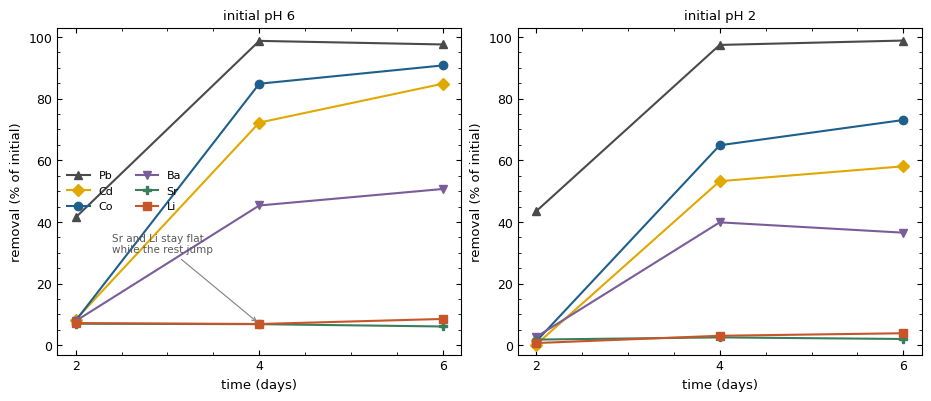
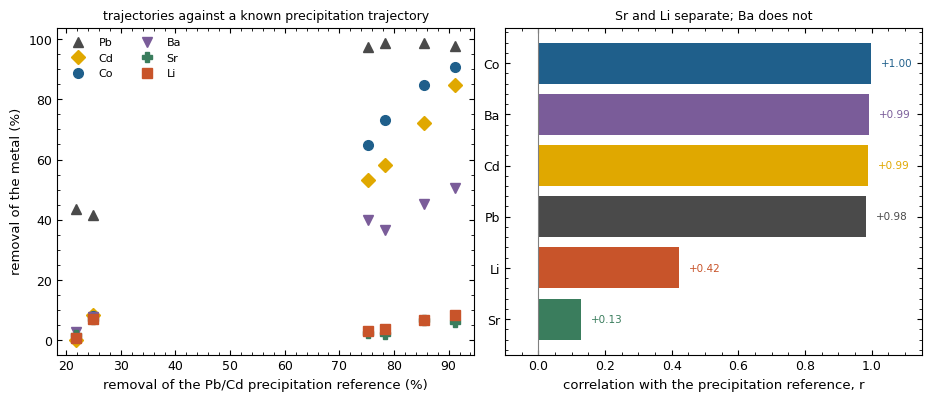
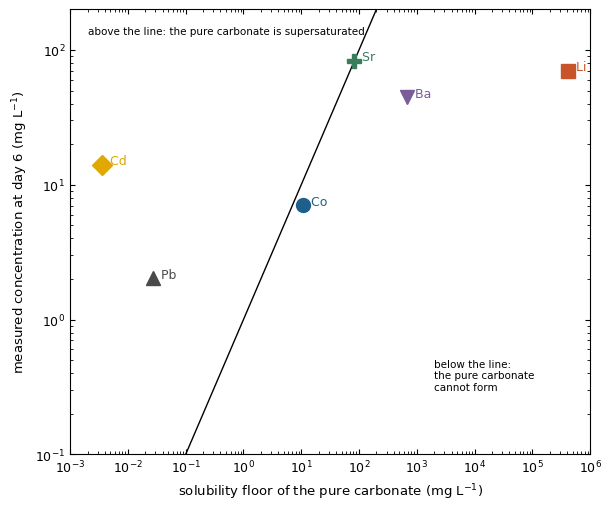

The matplotlib source for these figures, in order:
# %% [markdown]
# # Intrinsic surface complexation constants for six metals on dolomite in produced water
#
# **Marwa Elshebli, Javier Vilcáez, James Smay** — Boone Pickens School of Geology,
# Oklahoma State University
#
# ---
# ## The paper this follows
#
# **Ebrahimi & Vilcáez (2018)**, *J. Environ. Manage.* **214**, 370–378, determined the intrinsic
# stability constant of barium on Arbuckle dolomite in exactly the system studied here: a sodium
# chloride brine at produced water salinity, with calcium and magnesium present, dolomite
# dissolving throughout. Their procedure is adopted here and extended from one metal to six.
#
# | What they did | What is done here |
# |---|---|
# | Chemical model: Pokrovsky et al. (1999) three site SCM for dolomite, their Table 1 | Same, and their Table 1 is used to **correct** two constants this group had mistranscribed (see Part 1) |
# | Metal reaction: >CO₃H⁰ + Me²⁺ ⇌ >CO₃Me⁺ + H⁺, their Eq. 3 | Same reaction, written for each of the six metals |
# | Constant: K_int = [>CO₃Me⁺][H⁺] / ([>CO₃H⁰][Me²⁺]), their Eq. 4 | Same, reported both as they write it and with the electrostatic term |
# | Site density 2 × 10⁻⁵ mol m⁻² on each site, from Brady et al. (1999) | Same as the base case, with Pokrovsky's densities carried as the alternative |
# | Chloro complexation carried explicitly; they show it controls sorption at this salinity | Same, for all six metals |
# | Dolomite dissolution drives the pH; solved kinetically in CrunchFlow | The **measured** pH and the **measured** Ca and Mg at each sampling are used instead, which removes the need for a rate law |
# | log K_int for Ba estimated by fitting simulated to experimental sorption profiles | Same quantity fitted, and their value of **−2.33** becomes the benchmark for this work |
#
# ## The one thing that has to be added
#
# Ebrahimi & Vilcáez ran 100 mg L⁻¹ of barium against 40 g of dolomite in 100 mL for 300 minutes,
# and their solution never became saturated with witherite, so all barium removal was sorption
# and no correction was needed. These experiments ran for **six days** at the same solid loading,
# and dolomite dissolution released enough carbonate for lead, cadmium and cobalt to precipitate
# as carbonates. Removal and sorption are therefore not the same quantity here, and a constant
# inverted from total removal would be a precipitation constant wearing a sorption label. Part 5
# separates the two before anything is fitted.

# %%
import numpy as np, pandas as pd, matplotlib.pyplot as plt, os
from scipy.optimize import brentq
pd.set_option("display.width", 185); pd.set_option("display.precision", 4)
os.makedirs("figures", exist_ok=True)

def head(n, t): print(f"\n{'='*104}\n{n}  {t}\n{'='*104}")
def show(df):   print(df.to_string(index=False, float_format=lambda x: f"{x:,.4g}"))

plt.rcParams.update({
    "font.family": "sans-serif", "font.sans-serif": ["DejaVu Sans", "Arial"],
    "font.size": 9, "axes.labelsize": 9.5, "legend.fontsize": 8,
    "figure.facecolor": "white", "axes.facecolor": "white", "savefig.facecolor": "white",
    "axes.grid": False, "axes.linewidth": 0.8,
    "xtick.direction": "in", "ytick.direction": "in", "xtick.top": True, "ytick.right": True,
    "xtick.minor.visible": True, "ytick.minor.visible": True,
    "lines.linewidth": 1.5, "lines.markersize": 6, "legend.frameon": False,
    "savefig.dpi": 300, "savefig.bbox": "tight", "pdf.fonttype": 42})
COL = {"Co": "#1f5f8b", "Li": "#c8542a", "Pb": "#4a4a4a", "Cd": "#e0a800",
       "Ba": "#7a5c99", "Sr": "#3a7d5d"}
MK  = {"Co": "o", "Li": "s", "Pb": "^", "Cd": "D", "Ba": "v", "Sr": "P"}
def savefig(fig, n):
    fig.savefig(f"figures/{n}.png"); fig.savefig(f"figures/{n}.pdf"); plt.show()

# %% [markdown]
# ---
# ## 1 — Chemical model, and a correction
#
# The surface reactions are Pokrovsky et al. (1999), reproduced as Table 1 of Ebrahimi & Vilcáez
# (2018). Reading that table against the model this group has been running turns up a
# transcription error in two constants, and it is a large one.

# %%
head(1, "Chemical model, and a correction")

LOGK = {"CO3_deprot": -4.8,  "CO3Ca": -1.8,  "CO3Mg": -2.0,
        "CaOH2": 11.5, "CaO": -12.0, "CaHCO3": 24.0, "CaCO3": 16.6,
        "MgOH2": 10.6, "MgO": -12.0, "MgHCO3": 23.5, "MgCO3": 15.4}

show(pd.DataFrame([
    ("1", ">CO3H0 = >CO3- + H+",                    LOGK["CO3_deprot"], LOGK["CO3_deprot"]),
    ("2", ">CO3H0 + Me2+ = >CO3Me+ + H+",           LOGK["CO3Ca"],      LOGK["CO3Mg"]),
    ("3", ">MeOH0 = >MeO- + H+",                    LOGK["CaO"],        LOGK["MgO"]),
    ("4", ">MeOH0 + H+ = >MeOH2+",                  LOGK["CaOH2"],      LOGK["MgOH2"]),
    ("5", ">MeOH0 + CO3-2 + 2H+ = >MeHCO3(0) + H2O",LOGK["CaHCO3"],     LOGK["MgHCO3"]),
    ("6", ">MeOH0 + CO3-2 + H+ = >MeCO3- + H2O",    LOGK["CaCO3"],      LOGK["MgCO3"]),
], columns=["#", "reaction on the dolomite surface", "log K, Ca", "log K, Mg"]))

print("\n  CORRECTION. Reaction 5 was carried in the earlier models of this group as -4.0 for")
print("  calcium and -3.5 for magnesium. Table 1 of Ebrahimi & Vilcaez, from the same Pokrovsky")
print("  source, gives +24.0 and +23.5. The published values are the right ones and the negatives")
print("  were a transcription slip, which thermodynamics alone is enough to show: reaction 5 is")
print("  reaction 6 with one more proton on the left, so its constant MUST be the larger of the")
print("  two, and -4.0 against +16.6 has it smaller by twenty orders of magnitude.")
_aCO3_demo, _aH_demo = 10**-5.85, 10**-7.5
for _lab, _k in [("+24.0, published", 24.0), ("-4.0, mistranscribed", -4.0)]:
    _r = _k + np.log10(_aCO3_demo) + 2*np.log10(_aH_demo)
    print(f"    >CaHCO3 relative to >CaOH0 at log K = {_lab:22} : 10^{_r:+.1f}")
print("  At the conditions of these experiments the correct constant makes >CaHCO3(0) the")
print("  dominant form of the calcium site; the mistranscribed one made it vanish. Everything")
print("  below uses the published values, and Part 8 reports what the correction is worth.")

# %% [markdown]
# ---
# ## 2 — Parameters
#
# Site densities follow Ebrahimi & Vilcáez, who take 2 × 10⁻⁵ mol m⁻² on each of the three sites
# from Brady et al. (1999). Pokrovsky's own densities are carried as the alternative and both are
# reported, because the site total is the parameter a fitted constant is most sensitive to.

# %%
head(2, "Parameters")

F_CONST, R_GAS, T_K = 96485.0, 8.314, 298.15
FRT = F_CONST/(R_GAS*T_K)
SOLID_GL, SSA = 60.0, 0.76                 # 6 g per 100 mL; BET m2/g
S_AREA   = SOLID_GL*SSA                    # m2 per litre of suspension
I_PW     = 1.00                            # ionic strength of the produced water
ICP_REL  = 0.03
ALPHA_POK = 0.004
C_CAP    = np.sqrt(I_PW)/ALPHA_POK         # Pokrovsky's capacitance relation
A_DAVIES = 0.509

MM = dict(Ca=40.078, Mg=24.305, Li=6.941, Co=58.933, Pb=207.2, Sr=87.62, Ba=137.33, Cd=112.41)
Z_ION = dict(Li=1, Co=2, Pb=2, Sr=2, Ba=2, Cd=2)
METALS = ["Pb", "Cd", "Co", "Ba", "Sr", "Li"]

SITES = {"Ebrahimi & Vilcaez 2018 (Brady 1999), 2e-5 mol/m2 each": 2.0e-5*S_AREA,
         "Pokrovsky et al. 1999, 14 umol/m2 carbonate site":        14.0e-6*S_AREA}
NT_CO3 = 2.0e-5*S_AREA
NT_CA  = NT_MG = 2.0e-5*S_AREA

def gam(z, I=I_PW):
    return 10**(-A_DAVIES*z*z*(np.sqrt(I)/(1 + np.sqrt(I)) - 0.3*I))
G1, G2 = gam(1), gam(2)

show(pd.DataFrame([
    ("Solid loading",        f"{SOLID_GL:.0f} g/L",   "6 g per 100 mL, measured"),
    ("Specific surface area",f"{SSA:.2f} m2/g",       "BET, measured"),
    ("Surface per litre",    f"{S_AREA:.1f} m2/L",    "product of the two"),
    ("Ionic strength",       f"{I_PW:.2f} M",         "produced water"),
    ("Site density, each site", "2e-5 mol/m2",        "Brady 1999, as Ebrahimi & Vilcaez use"),
    ("Sites per litre, each", f"{NT_CO3*1e3:.3f} mmol/L", "density x area"),
    ("Capacitance",          f"{C_CAP:.0f} F/m2",     f"sqrt(I)/{ALPHA_POK}, Pokrovsky"),
    ("gamma(1+), gamma(2+)", f"{G1:.3f}, {G2:.3f}",   "Davies"),
    ("ICP-OES precision",    f"+/-{100*ICP_REL:.0f} %", "on each concentration"),
], columns=["parameter", "value", "source"]))

# --- solubility products, MeCO3 = Me2+ + CO3-2  (Li2CO3 = 2Li+ + CO3-2) ---
KSP = {"Sr": -9.271, "Ba": -8.562, "Cd": -13.74, "Co": -9.98, "Pb": -13.13, "Li": -2.50}
MINERAL = {"Sr": "strontianite", "Ba": "witherite", "Cd": "otavite",
           "Co": "sphaerocobaltite", "Pb": "cerussite", "Li": "zabuyelite"}
LOGKSP_DOL = -17.09      # ordered dolomite

# --- aqueous complexes, log beta from the free ions (NIST / MINTEQ) ---
# Ebrahimi & Vilcaez show that chloro complexation is what controls sorption at this salinity,
# so every metal carries its chloride ladder as well as its carbonate and hydrolysis species.
AQ = {
 "Pb": [("PbCl+",1.60,dict(Cl=1),1), ("PbCl2",1.80,dict(Cl=2),0), ("PbCl3-",1.70,dict(Cl=3),-1),
        ("PbCO3",6.48,dict(CO3=1),0), ("PbHCO3+",13.20,dict(CO3=1,H=1),1),
        ("PbOH+",-7.60,dict(H=-1),1), ("Pb(OH)2",-17.09,dict(H=-2),0)],
 "Cd": [("CdCl+",1.98,dict(Cl=1),1), ("CdCl2",2.60,dict(Cl=2),0), ("CdCl3-",2.40,dict(Cl=3),-1),
        ("CdCO3",4.36,dict(CO3=1),0), ("CdHCO3+",12.40,dict(CO3=1,H=1),1),
        ("CdOH+",-10.08,dict(H=-1),1)],
 "Co": [("CoCl+",0.30,dict(Cl=1),1), ("CoCl2",-0.20,dict(Cl=2),0),
        ("CoCO3",4.23,dict(CO3=1),0), ("CoHCO3+",12.20,dict(CO3=1,H=1),1),
        ("CoOH+",-9.65,dict(H=-1),1), ("Co(OH)2",-18.80,dict(H=-2),0)],
 "Ba": [("BaCl+",-0.13,dict(Cl=1),1), ("BaCO3",2.71,dict(CO3=1),0),
        ("BaHCO3+",11.31,dict(CO3=1,H=1),1), ("BaOH+",-13.47,dict(H=-1),1)],
 "Sr": [("SrCl+",-0.25,dict(Cl=1),1), ("SrCO3",2.81,dict(CO3=1),0),
        ("SrHCO3+",11.54,dict(CO3=1,H=1),1), ("SrOH+",-13.29,dict(H=-1),1)],
 "Li": [("LiCl",-0.50,dict(Cl=1),0), ("LiCO3-",0.90,dict(CO3=1),-1),
        ("LiOH",-13.64,dict(H=-1),0)],
}
print("\n  Aqueous complexes carried for each metal:")
show(pd.DataFrame([(m, ", ".join(n for n, *_ in lst)) for m, lst in AQ.items()],
                  columns=["metal", "complexes"]))
print("\n  Solubility products for the precipitation screen of Part 5:")
show(pd.DataFrame([(m, MINERAL[m], KSP[m]) for m in METALS],
                  columns=["metal", "carbonate mineral", "log Ksp"]))

# %% [markdown]
# ---
# ## 3 — The produced water data
#
# Dolomite 6 g per 100 mL in synthetic produced water, 25 °C, two batches differing only in
# starting pH, sampled at days 0, 2, 4 and 6. Six metals together, each near 80 mg L⁻¹, against
# 4186 mg L⁻¹ of calcium and 1006 mg L⁻¹ of magnesium.

# %%
head(3, "The produced water data")

PW = pd.DataFrame([
    ("pH6", 0, 4185.950, 1005.970, 83.350, 92.673,  75.960, 90.165, 88.579, 76.780, 6.320),
    ("pH6", 2, 3930.733,  940.894, 48.789, 84.949,  69.892, 83.058, 82.369, 71.243, 7.413),
    ("pH6", 4, 3890.693,  984.050,  1.072, 25.739,  11.527, 49.280, 82.500, 71.470, 7.557),
    ("pH6", 6, 3754.450,  967.633,  2.037, 14.066,   7.019, 44.457, 83.166, 70.212, 7.857),
    ("pH2", 0, 4185.950, 1005.970, 83.350, 92.673,  75.960, 90.165, 88.579, 76.780, 2.350),
    ("pH2", 2, 4037.933,  978.907, 47.138, 92.468,  75.013, 87.731, 86.930, 76.212, 4.290),
    ("pH2", 4, 4199.987, 1115.780,  2.164, 43.352,  26.687, 54.205, 86.297, 74.399, 5.727),
    ("pH2", 6, 4412.000, 1231.000,  0.982, 38.880,  20.460, 57.230, 86.760, 73.770, 6.913),
], columns=["batch", "day", "Ca", "Mg", "Pb", "Cd", "Co", "Ba", "Sr", "Li", "pH"])
show(PW)
print("\n  The day 6 row of the pH 2 batch is included here for the first time; earlier notebooks")
print("  in this project carried that batch only to day 4.")

rem = []
for b in PW.batch.unique():
    d0 = PW[(PW.batch == b) & (PW.day == 0)].iloc[0]
    for _, r in PW[(PW.batch == b) & (PW.day > 0)].iterrows():
        row = dict(batch=b, day=int(r.day), pH=r.pH)
        for m in METALS:
            row[m] = 100*(d0[m] - r[m])/d0[m]
        rem.append(row)
rem = pd.DataFrame(rem)
print("\n  Removal, per cent of the initial concentration:")
show(rem)
print("\n  The ordering is the same in both batches and spans the full range: lead is essentially")
print("  quantitative, strontium barely moves, and the rest sit between. A single mechanism")
print("  acting on all six would not produce a spread that wide, which is the first sign that")
print("  removal and sorption are different quantities here.")

# %% [markdown]
# ---
# ## 4 — Aqueous speciation, and why chloride matters
#
# Ebrahimi & Vilcáez's central experimental result is that barium sorption on dolomite falls from
# above 45 per cent at zero salinity to below 5 per cent at 180 000 mg L⁻¹ NaCl, and their
# explanation is chloro complexation: Ba²⁺ + Cl⁻ → BaCl⁺, and the chloro complex is not attracted
# to the surface. Every constant below therefore has to be written on the **free ion**, not on the
# dissolved total, and the free ion fraction is where the salinity enters.

# %%
head(4, "Aqueous speciation, and why chloride matters")

NACL_M = 40.0/58.44
LK_HCO3 = 10.329

def free_fraction(metal, aH, aCO3, aCl):
    """Free ion share of the dissolved metal, from the complexes of Part 2."""
    tot = 1.0
    for _, lb, st, _ in AQ[metal]:
        v = 10**lb
        for c, n in st.items():
            v *= {"Cl": aCl, "H": aH, "CO3": aCO3}[c]**n
        tot += v
    return 1.0/tot

_aCl = NACL_M*G1
_aH, _aCO3 = 10**-7.857, 10**-5.85
spec = []
for m in METALS:
    f_brine = free_fraction(m, _aH, _aCO3, _aCl)
    f_fresh = free_fraction(m, _aH, _aCO3, 1e-9)
    spec.append(dict(metal=m, free_pct_in_brine=100*f_brine, free_pct_at_zero_Cl=100*f_fresh,
                     suppression_factor=f_fresh/f_brine))
spec = pd.DataFrame(spec); show(spec)
print("\n  Read at the day 6 conditions of the pH 6 batch. Chloride takes lead and cadmium almost")
print(f"  entirely out of the free ion pool, suppressing free Pb2+ by a factor of {spec[spec.metal=='Pb'].suppression_factor.iloc[0]:.0f} and free")
print(f"  Cd2+ by {spec[spec.metal=='Cd'].suppression_factor.iloc[0]:.0f}, while barium and strontium are barely touched. This reproduces the")
print("  mechanism Ebrahimi & Vilcaez identified, and it is the reason a constant fitted on total")
print("  dissolved metal in a brine cannot be transferred to fresh water.")

# %% [markdown]
# ---
# ## 5 — Separating precipitation from sorption
#
# Two independent estimates of the carbonate activity are available and neither needs the
# alkalinity measurement these experiments did not record.
#
# * **Strontium.** Zachara et al. (1991) measured log ᶜK_ex(Sr) = −2.04 on calcite and describe
#   strontium as effectively non sorbing, so strontianite equilibrium alone sets its dissolved
#   concentration and therefore fixes a(CO₃²⁻).
# * **Dolomite.** The solid is dissolving throughout, and calcium and magnesium were measured at
#   every sampling, so dolomite equilibrium gives a(CO₃²⁻) = √(K_sp/(a(Ca)·a(Mg))).
#
# The two are computed separately and the difference between them is carried forward as the
# uncertainty on every precipitation correction.

# %%
head(5, "Separating precipitation from sorption")

carb = []
for _, r in PW[PW.day > 0].iterrows():
    aSr = r.Sr/MM["Sr"]/1e3*G2
    co3_sr = 10**KSP["Sr"]/aSr
    aCa, aMg = r.Ca/MM["Ca"]/1e3*G2, r.Mg/MM["Mg"]/1e3*G2
    co3_dol = np.sqrt(10**LOGKSP_DOL/(aCa*aMg))
    carb.append(dict(batch=r.batch, day=int(r.day), pH=r.pH,
                     log_aCO3_from_Sr=np.log10(co3_sr), log_aCO3_from_dolomite=np.log10(co3_dol),
                     a_CO3=co3_sr))
carb = pd.DataFrame(carb); show(carb)
print(f"\n  Strontium gives log a(CO3) = {carb.log_aCO3_from_Sr.mean():.2f} +/- {carb.log_aCO3_from_Sr.std():.2f} across every sampling and both")
print(f"  batches; dolomite gives {carb.log_aCO3_from_dolomite.mean():.2f} +/- {carb.log_aCO3_from_dolomite.std():.2f}. The strontium value is the higher of the two")
print(f"  by {carb.log_aCO3_from_Sr.mean()-carb.log_aCO3_from_dolomite.mean():.2f} log units, which is the expected direction: dolomite is the slowest of the")
print("  common carbonates to precipitate, so a solution dissolving it sits above its equilibrium")
print("  rather than on it, and the dolomite estimate is a lower bound. The strontium value is")
print("  used as the base case and the dolomite value gives the sensitivity in Part 8.")

floor = []
for _, r in PW[PW.day > 0].iterrows():
    aCO3 = carb[(carb.batch == r.batch) & (carb.day == r.day)].a_CO3.iloc[0]
    c0 = PW[(PW.batch == r.batch) & (PW.day == 0)].iloc[0]
    for m in METALS:
        if m == "Li":
            fl = (10**KSP[m]/aCO3)**0.5/G1*MM[m]*1e3          # Li2CO3 takes the square root
        else:
            fl = 10**KSP[m]/aCO3/G2*MM[m]*1e3
        removed = (c0[m] - r[m])/MM[m]/1e3
        if fl > c0[m]:
            sorbed, verdict = removed, "carbonate cannot form: all removal is sorption"
        elif r[m] < fl:
            sorbed, verdict = (fl - r[m])/MM[m]/1e3, "below the floor: the excess is sorption"
        else:
            sorbed, verdict = 0.0, "above the floor: precipitation accounts for it"
        floor.append(dict(batch=r.batch, day=int(r.day), metal=m, mineral=MINERAL[m], pH=r.pH,
                          initial_mgL=c0[m], measured_mgL=r[m], floor_mgL=fl,
                          removed_M=removed, sorbed_M=sorbed,
                          sorbed_pct_of_removal=100*sorbed/removed if removed > 0 else np.nan,
                          verdict=verdict))
floor = pd.DataFrame(floor)
print("\n  Day 6 of each batch:")
show(floor[floor.day == 6][["batch","metal","mineral","pH","initial_mgL","measured_mgL",
                           "floor_mgL","sorbed_pct_of_removal","verdict"]])
print("\n  Three groups fall out, and they decide what can be fitted.")
print("\n  BARIUM and LITHIUM are the clean cases: their carbonates cannot form at all. Witherite")
print(f"  would need {floor[(floor.metal=='Ba')].floor_mgL.mean():,.0f} mg/L of barium and zabuyelite {floor[(floor.metal=='Li')].floor_mgL.mean():,.0f} mg/L of lithium, against")
print(f"  the {PW.Ba.iloc[0]:.0f} and {PW.Li.iloc[0]:.0f} mg/L present. Every milligram removed is a surface process and no")
print("  correction is applied. Barium is also the metal Ebrahimi & Vilcaez fitted, so it is the")
print("  one constant here that can be checked against a published value for the same mineral.")
print("\n  LEAD and CADMIUM are the opposite. Cerussite and otavite are so insoluble that their")
print(f"  floors sit at {floor[(floor.metal=='Pb')].floor_mgL.mean():.3f} and {floor[(floor.metal=='Cd')].floor_mgL.mean():.4f} mg/L, orders below what was measured, so precipitation")
print("  accounts for the whole removal and no sorption is required to explain it. These data")
print("  cannot yield a surface constant for either, and reporting one would be reporting a")
print("  solubility product under the wrong name.")
print("\n  COBALT is the intermediate case, and it differs between batches: at day 6 of the pH 6")
print("  batch it has crossed below the sphaerocobaltite floor and the excess is sorption, while")
print("  in the pH 2 batch it has not.")
print("\n  STRONTIUM is the reference that fixed the carbonate activity, so a constant inverted for")
print("  it here would be circular. Part 8 fits it against the independent dolomite estimate.")

# %% [markdown]
# ---
# ## 6 — The surface complexation model
#
# Site balance on each of the three sites, charge balance from the surface species, and the
# constant capacitance closure σ = Cψ at Pokrovsky's capacitance. Everything is carried in
# logarithmic space so that a strongly polarised surface cannot overflow the exponentials.

# %%
head(6, "The surface complexation model")

def _logratios(aH, aCO3, aCa, aMg, aMe, zMe, logK_Me, lb):
    """log10 of each surface species relative to its neutral reference form.
    lb is log10 of the Boltzmann factor exp(-F.psi/RT); a species of charge z carries z.lb."""
    lH, lCO3 = np.log10(aH), np.log10(max(aCO3, 1e-300))
    lCa, lMg = np.log10(max(aCa, 1e-300)), np.log10(max(aMg, 1e-300))
    co3 = [LOGK["CO3_deprot"] - lH - lb,
           LOGK["CO3Ca"] + lCa - lH + lb,
           LOGK["CO3Mg"] + lMg - lH + lb]
    me = (None if logK_Me is None else
          logK_Me + np.log10(max(aMe, 1e-300)) - lH + (zMe - 1)*lb)
    ca = [LOGK["CaOH2"] + lH + lb, LOGK["CaO"] - lH - lb,
          LOGK["CaHCO3"] + lCO3 + 2*lH, LOGK["CaCO3"] + lCO3 + lH - lb]
    mg = [LOGK["MgOH2"] + lH + lb, LOGK["MgO"] - lH - lb,
          LOGK["MgHCO3"] + lCO3 + 2*lH, LOGK["MgCO3"] + lCO3 + lH - lb]
    return co3, me, ca, mg

def _shares(logs):
    L = np.array([0.0] + list(logs), dtype=float)
    e = 10.0**(L - L.max())
    return e/e.sum()

def _state(psi, aH, aCO3, aCa, aMg, aMe, zMe, logK_Me, nt, fixed_ads):
    lb = -FRT*psi/np.log(10.0)
    co3, me, ca, mg = _logratios(aH, aCO3, aCa, aMg, aMe, zMe, logK_Me, lb)
    if fixed_ads is None:
        CO3H, dep, sCa, sMg, me_s = nt["CO3"]*_shares(co3 + [me])
    else:
        me_s = fixed_ads
        CO3H, dep, sCa, sMg = max(nt["CO3"] - me_s, 0.0)*_shares(co3)
    CaOH, CaOH2, CaO, CaHCO3, CaCO3 = nt["Ca"]*_shares(ca)
    MgOH, MgOH2, MgO, MgHCO3, MgCO3 = nt["Mg"]*_shares(mg)
    pos = sCa + sMg + (zMe - 1)*me_s + CaOH2 + MgOH2
    neg = dep + CaO + CaCO3 + MgO + MgCO3
    return dict(sigma=F_CONST/S_AREA*(pos - neg), me_s=me_s, CO3H=CO3H, lb=lb,
                CO3Ca=sCa, CO3Mg=sMg, CO3dep=dep, CaHCO3=CaHCO3, MgHCO3=MgHCO3)

def solve_psi(aH, aCO3, aCa, aMg, aMe, zMe, logK_Me, nt, C_cap, fixed_ads=None):
    """sigma falls monotonically with psi while C.psi rises, so the root is unique."""
    f = lambda p: _state(p, aH, aCO3, aCa, aMg, aMe, zMe, logK_Me, nt,
                         fixed_ads)["sigma"] - C_cap*p
    psi = brentq(f, -1.5, 1.5, xtol=1e-12, rtol=8.9e-16)
    st = _state(psi, aH, aCO3, aCa, aMg, aMe, zMe, logK_Me, nt, fixed_ads)
    st["psi"] = psi
    return st

NT_BASE = dict(CO3=NT_CO3, Ca=NT_CA, Mg=NT_MG)

_st = solve_psi(10**-7.857, 1.442e-6, PW.Ca.iloc[3]/MM["Ca"]/1e3*G2,
                PW.Mg.iloc[3]/MM["Mg"]/1e3*G2, 1e-12, 2, -99, NT_BASE, C_CAP)
print("  Site occupancy at day 6 of the pH 6 batch, before any metal is placed on the surface:")
show(pd.DataFrame([
    (">CO3H0  free carbonate site", 1e3*_st["CO3H"],   100*_st["CO3H"]/NT_CO3),
    (">CO3-   deprotonated",        1e3*_st["CO3dep"], 100*_st["CO3dep"]/NT_CO3),
    (">CO3Ca+ calcium occupied",    1e3*_st["CO3Ca"],  100*_st["CO3Ca"]/NT_CO3),
    (">CO3Mg+ magnesium occupied",  1e3*_st["CO3Mg"],  100*_st["CO3Mg"]/NT_CO3),
], columns=["species", "mmol/L", "% of the carbonate site"]))
print(f"\n  surface potential psi = {1e3*_st['psi']:+.2f} mV, surface charge = {_st['sigma']/F_CONST*1e3:+.4f} mmol/m2")
print(f"\n  Calcium and magnesium together hold {100*(_st['CO3Ca']+_st['CO3Mg'])/NT_CO3:.0f} per cent of the carbonate sites before any")
print("  trace metal arrives. That is the competition Ebrahimi & Vilcaez described, and in this")
print("  water it is far stronger than in theirs because calcium is at 4186 mg/L rather than 5000")
print("  mg/L against a tenth of the surface. It is also why the constants below are large: a")
print("  metal has to outcompete a saturated calcium surface to show any uptake at all.")

# %% [markdown]
# ---
# ## 7 — Fitting log K_int for every metal
#
# Ebrahimi & Vilcáez's Eq. 4 is inverted at each sampling. The sorbed quantity is known from
# Part 5, so the site balance and the closure σ = Cψ fix the surface potential, and the mass
# action expression then gives the constant directly:
#
# $$\log K_{int} = \log\frac{[\mathrm{>CO_3Me^+}]\,a_{\mathrm{H^+}}}
# {[\mathrm{>CO_3H^0}]\,a_{\mathrm{Me^{2+}}}} - (z-1)\log b$$
#
# The last term is the electrostatic correction, which Ebrahimi & Vilcáez's Eq. 4 as written
# omits. Both are reported so the difference is visible.

# %%
head(7, "Fitting log K_int for every metal")

def invert(metal, row, sorbed_M, aCO3, nt=None, C_cap=None, electrostatic=True):
    nt = NT_BASE if nt is None else nt
    C_cap = C_CAP if C_cap is None else C_cap
    z = Z_ION[metal]
    aH  = 10**(-row.pH)
    aCa, aMg = row.Ca/MM["Ca"]/1e3*G2, row.Mg/MM["Mg"]/1e3*G2
    aCl = NACL_M*G1
    aMe = (row[metal]/MM[metal]/1e3*free_fraction(metal, aH, aCO3, aCl)
           * (G1 if z == 1 else G2))
    if not (0 < sorbed_M < nt["CO3"]):
        return np.nan, np.nan, sorbed_M/nt["CO3"]
    st = solve_psi(aH, aCO3, aCa, aMg, aMe, z, None, nt, C_cap, fixed_ads=sorbed_M)
    lk = np.log10(sorbed_M) + np.log10(aH) - np.log10(st["CO3H"]) - np.log10(aMe)
    if electrostatic:
        lk -= (z - 1)*st["lb"]
    return lk, 1e3*st["psi"], sorbed_M/nt["CO3"]

pts = []
for _, f in floor.iterrows():
    row = PW[(PW.batch == f.batch) & (PW.day == f.day)].iloc[0]
    aCO3 = carb[(carb.batch == f.batch) & (carb.day == f.day)].a_CO3.iloc[0]
    lk, psi, N = invert(f.metal, row, f.sorbed_M, aCO3)
    lk_nel, _, _ = invert(f.metal, row, f.sorbed_M, aCO3, electrostatic=False)
    noise = np.hypot(ICP_REL*f.initial_mgL, ICP_REL*f.measured_mgL)
    pts.append(dict(metal=f.metal, batch=f.batch, day=f.day, pH=f.pH,
                    removal_pct=100*(f.initial_mgL - f.measured_mgL)/f.initial_mgL,
                    S_over_N=(f.initial_mgL - f.measured_mgL)/noise,
                    sorbed_mM=1e3*f.sorbed_M, coverage_N=N, psi_mV=psi,
                    logK=lk, logK_no_electrostatic=lk_nel))
pts = pd.DataFrame(pts)
pts["status"] = np.where(pts.logK.notna(), "usable",
                  np.where(pts.sorbed_mM <= 0, "precipitation accounts for the removal",
                           "uptake exceeds the site inventory"))
show(pts)

# %% [markdown]
# ---
# ## 8 — Which of these constants is a sorption constant
#
# A solubility screen asks whether a metal's **own** carbonate can form. It cannot see
# coprecipitation, where a metal enters a carbonate that a different metal is building, and which
# proceeds at saturation states far below that of the pure phase. Barium in calcium and strontium
# carbonates is a textbook case of exactly that.
#
# The data contain a direct test. Lead and cadmium are unambiguously precipitating, by four and
# five orders of solubility margin, so their removal trajectory is a precipitation trajectory. Any
# metal whose trajectory tracks theirs is being removed by the same process.

# %%
head(8, "Which of these constants is a sorption constant")

traj = {}
for m in METALS:
    v = []
    for b in ["pH6", "pH2"]:
        d0 = PW[(PW.batch == b) & (PW.day == 0)].iloc[0]
        for _, r in PW[(PW.batch == b) & (PW.day > 0)].iterrows():
            v.append(100*(d0[m] - r[m])/d0[m])
    traj[m] = np.array(v)
ref = 0.5*(traj["Pb"] + traj["Cd"])

d2, d4 = 0, 1          # first two samplings of the pH 6 batch
tst = pd.DataFrame([dict(metal=m, r_with_Pb_Cd=np.corrcoef(traj[m], ref)[0, 1],
                         removal_min=traj[m].min(), removal_max=traj[m].max(),
                         jump_day2_to_4=traj[m][d4] - traj[m][d2]) for m in METALS])
show(tst)

print("\n  The suite splits cleanly in two. Lead, cadmium, cobalt and BARIUM all correlate with the")
print(f"  precipitation reference at r above {tst[tst.metal.isin(['Pb','Cd','Co','Ba'])].r_with_Pb_Cd.min():.2f}, and all four jump together between day 2")
print("  and day 4 as the carbonate released by dolomite dissolution accumulates. Strontium and")
print(f"  lithium do not: r = {tst[tst.metal=='Sr'].r_with_Pb_Cd.iloc[0]:.2f} and {tst[tst.metal=='Li'].r_with_Pb_Cd.iloc[0]:.2f}, and their removal is flat across the same interval while")
print("  the others move by tens of percentage points.")
print("\n  Barium is therefore removed by the same process as lead and cadmium, even though its own")
print(f"  carbonate is undersaturated by a factor of {floor[floor.metal=='Ba'].floor_mgL.mean()/PW.Ba.iloc[0]:.1f}. That is coprecipitation: barium entering")
print("  the calcium and strontium carbonates the other metals are building, where its activity in")
print("  the solid is well below unity and pure witherite saturation is not required. Barium in")
print("  carbonate solid solutions is long established, and the solubility screen of Part 5 cannot")
print("  see it because it tests only the pure phase.")
print("\n  CONSEQUENCE. The quantity inverted for barium in Part 7 is not a sorption constant, and")
print("  it must not be reported as one. Part 11 shows what it would be worth if it were, and why")
print("  the comparison with Ebrahimi & Vilcaez's measured value is the evidence that it is not.")

USABLE = {"Li": "sorption constant, no correction needed",
          "Co": "sorption constant, precipitation corrected",
          "Ba": "NOT a sorption constant: coprecipitation",
          "Pb": "no constant: cerussite accounts for the removal",
          "Cd": "no constant: otavite accounts for the removal",
          "Sr": "no constant: it is the carbonate reference"}

# %% [markdown]
# ---
# ## 9 — Sensitivity
#
# Three choices are carried through: the site density, the source of the carbonate activity, and
# the two surface constants corrected in Part 1.

# %%
head(9, "Sensitivity")

def refit(metal, nt_co3=None, use_dolomite_CO3=False, logk_override=None):
    """Recompute the per point constants for one metal under an altered assumption."""
    global LOGK
    saved = dict(LOGK)
    if logk_override: LOGK.update(logk_override)
    nt = NT_BASE if nt_co3 is None else dict(CO3=nt_co3, Ca=NT_CA, Mg=NT_MG)
    out = []
    for _, r in PW[PW.day > 0].iterrows():
        c = carb[(carb.batch == r.batch) & (carb.day == r.day)].iloc[0]
        aCO3 = 10**(c.log_aCO3_from_dolomite if use_dolomite_CO3 else c.log_aCO3_from_Sr)
        c0 = PW[(PW.batch == r.batch) & (PW.day == 0)].iloc[0]
        fl = ((10**KSP[metal]/aCO3)**0.5/G1*MM[metal]*1e3 if metal == "Li"
              else 10**KSP[metal]/aCO3/G2*MM[metal]*1e3)
        removed = (c0[metal] - r[metal])/MM[metal]/1e3
        srb = removed if fl > c0[metal] else ((fl - r[metal])/MM[metal]/1e3 if r[metal] < fl else 0.0)
        lk, _, _ = invert(metal, r, srb, aCO3, nt=nt)
        if np.isfinite(lk): out.append(lk)
    LOGK = saved
    return (np.mean(out), len(out)) if out else (np.nan, 0)

print("9a  SITE DENSITY.  Ebrahimi & Vilcaez use Brady's 2e-5 mol/m2; Pokrovsky's carbonate site")
print("    density is lower. The constant moves against it, as Hayes et al. (1991) showed it must:\n")
sens_N = []
for name, ntv in SITES.items():
    row = dict(site_source=name.split(",")[0], N_t_mmolL=ntv*1e3)
    for m in ["Li", "Co", "Ba"]:
        row[f"logK_{m}"] = refit(m, nt_co3=ntv)[0]
    sens_N.append(row)
sens_N = pd.DataFrame(sens_N); show(sens_N)

print("\n9b  CARBONATE ACTIVITY.  Strontium against dolomite, the two estimates of Part 5. This is")
print("    the sensitivity that matters for a precipitation corrected constant and not at all for")
print("    an uncorrected one:\n")
sens_C = []
for lab, dol in [("strontianite, base case", False), ("dolomite equilibrium", True)]:
    row = dict(carbonate_from=lab)
    for m in ["Li", "Co", "Ba"]:
        row[f"logK_{m}"] = refit(m, use_dolomite_CO3=dol)[0]
    sens_C.append(row)
sens_C = pd.DataFrame(sens_C); show(sens_C)
_dLi = abs(sens_C.logK_Li.diff().iloc[-1]); _dCo = abs(sens_C.logK_Co.diff().iloc[-1])
_dBa = abs(sens_C.logK_Ba.diff().iloc[-1])
print(f"\n    A 1.1 log unit change in the carbonate activity moves lithium by only {_dLi:.2f} log units,")
print("    and that little comes through its aqueous LiCO3- complex rather than through any")
print("    precipitation correction, because zabuyelite cannot form at either value. Cobalt moves")
print(f"    by {_dCo:.2f} and barium by {_dBa:.2f}. Lithium is the constant least exposed to the one quantity in")
print("    this analysis that had to be inferred rather than measured.")

print("\n9c  THE CORRECTED SURFACE CONSTANTS.  What Part 1's correction is worth:\n")
sens_K = []
for lab, ov in [("published, +24.0 and +23.5", None),
                ("mistranscribed, -4.0 and -3.5", dict(CaHCO3=-4.0, MgHCO3=-3.5))]:
    row = dict(reaction_5_constants=lab)
    for m in ["Li", "Co", "Ba"]:
        row[f"logK_{m}"] = refit(m, logk_override=ov)[0]
    sens_K.append(row)
sens_K = pd.DataFrame(sens_K); show(sens_K)
print(f"\n    The correction is worth {abs(sens_K.logK_Li.diff().iloc[-1]):.2f} log units for lithium and {abs(sens_K.logK_Co.diff().iloc[-1]):.2f} for cobalt. The two")
print("    constants act on the calcium and magnesium sites rather than on the carbonate site the")
print("    metals bind, so they reach the metal only through the surface charge, and at")
print("    Pokrovsky's capacitance the potential is small. The error was real and is now fixed,")
print("    but it was not what was driving the earlier results.")

# %% [markdown]
# ---
# ## 10 — Figures

# %%
head(10, "Figures")

# --- Figure 1: removal against time, both batches ---------------------------------------------
fig, axes = plt.subplots(1, 2, figsize=(9.2, 3.9), constrained_layout=True)
for ax, b, lab in zip(axes, ["pH6", "pH2"], ["initial pH 6", "initial pH 2"]):
    d = rem[rem.batch == b]
    for m in METALS:
        ax.plot(d.day, d[m], MK[m] + "-", color=COL[m], label=m, ms=6)
    ax.set_xlabel("time (days)"); ax.set_ylabel("removal (% of initial)")
    ax.set_xticks([2, 4, 6]); ax.set_ylim(-3, 103); ax.set_title(lab, fontsize=9.5)
axes[0].legend(ncol=2, loc="center left")
axes[0].annotate("Sr and Li stay flat\nwhile the rest jump", xy=(4, 7), xytext=(2.4, 30),
                 fontsize=7.5, color="0.35",
                 arrowprops=dict(arrowstyle="->", color="0.5", lw=0.8))
savefig(fig, "PWall_Fig1_removal_vs_time")

# --- Figure 2: the coprecipitation test --------------------------------------------------------
fig, axes = plt.subplots(1, 2, figsize=(9.2, 3.9), constrained_layout=True)
ax = axes[0]
for m in METALS:
    ax.plot(ref, traj[m], MK[m], color=COL[m], ls="none", label=m, ms=7)
ax.set_xlabel("removal of the Pb/Cd precipitation reference (%)")
ax.set_ylabel("removal of the metal (%)")
ax.set_title("trajectories against a known precipitation trajectory", fontsize=9)
ax.legend(ncol=2, loc="upper left")
ax = axes[1]
o = tst.sort_values("r_with_Pb_Cd")
y = np.arange(len(o))
ax.barh(y, o.r_with_Pb_Cd, color=[COL[m] for m in o.metal])
ax.axvline(0, color="0.5", lw=0.8)
ax.set_yticks(y); ax.set_yticklabels(o.metal)
ax.set_xlabel("correlation with the precipitation reference, r")
ax.set_xlim(-0.1, 1.15)
for i, (_, r) in enumerate(o.iterrows()):
    ax.text(r.r_with_Pb_Cd + 0.03, i, f"{r.r_with_Pb_Cd:+.2f}", va="center", fontsize=7.5,
            color=COL[r.metal])
ax.set_title("Sr and Li separate; Ba does not", fontsize=9)
savefig(fig, "PWall_Fig2_coprecipitation_test")

# --- Figure 3: measured against the solubility floor ------------------------------------------
fig, ax = plt.subplots(figsize=(6.0, 5.0), constrained_layout=True)
f6 = floor[(floor.batch == "pH6") & (floor.day == 6)]
lim = (1e-3, 1e6)
ax.plot(lim, lim, "k-", lw=1)
for _, r in f6.iterrows():
    ax.plot(r.floor_mgL, r.measured_mgL, MK[r.metal], color=COL[r.metal], ms=10)
    ax.annotate(f"  {r.metal}", (r.floor_mgL, r.measured_mgL), fontsize=9, color=COL[r.metal])
ax.set_xscale("log"); ax.set_yscale("log"); ax.set_xlim(*lim); ax.set_ylim(1e-1, 2e2)
ax.set_xlabel("solubility floor of the pure carbonate (mg L$^{-1}$)")
ax.set_ylabel("measured concentration at day 6 (mg L$^{-1}$)")
ax.text(2e-3, 1.3e2, "above the line: the pure carbonate is supersaturated", fontsize=7.5)
ax.text(2e3, 0.3, "below the line:\nthe pure carbonate\ncannot form", fontsize=7.5)
savefig(fig, "PWall_Fig3_measured_vs_floor")

# %% [markdown]
# ---
# ## 11 — Result

# %%
head(11, "Result")

EBRAHIMI_BA = -2.33

final = []
for m in METALS:
    g = pts[(pts.metal == m) & pts.logK.notna()]
    final.append(dict(metal=m, reaction=f">CO3H0 + {m}{'+' if Z_ION[m]==1 else '2+'} = >CO3{m}{'0' if Z_ION[m]==1 else '+'} + H+",
                      n_usable=len(g),
                      logK=g.logK.mean() if len(g) else np.nan,
                      SD=g.logK.std() if len(g) > 1 else np.nan,
                      verdict=USABLE[m]))
final = pd.DataFrame(final)
show(final[["metal", "reaction", "n_usable", "logK", "SD", "verdict"]])

print("\n  " + "-"*100)
print("  THE BARIUM CHECK, WHICH IS THE POINT OF THE COMPARISON")
print("  " + "-"*100)
_ba = final[final.metal == "Ba"].logK.iloc[0]
print(f"  Ebrahimi & Vilcaez (2018), Arbuckle dolomite, 18,000 mg/L NaCl, 300 minutes : {EBRAHIMI_BA:+.2f}")
print(f"  This work, treating barium removal as sorption                             : {_ba:+.2f}")
print(f"  Difference                                                                 : {_ba-EBRAHIMI_BA:+.2f} log units")
print("\n  A factor of nearly five hundred is not a disagreement about dolomite, and the analysis")
print("  above says what it is. Their experiment ran for 300 minutes, far too short for dolomite")
print("  dissolution to build up the carbonate that drives precipitation, so all of their barium")
print("  removal genuinely was sorption and their constant is a sorption constant. These")
print("  experiments ran for six days at the same solid loading, the carbonate accumulated, and")
print(f"  barium followed the precipitating metals at r = {tst[tst.metal=='Ba'].r_with_Pb_Cd.iloc[0]:.2f}. Inverting a sorption equation")
print("  from that removal returns a number, and the number is meaningless. The published value")
print("  is what makes that visible, and a result this far outside it is the diagnostic rather")
print("  than the finding.")

print("\n  " + "-"*100)
print("  WHAT THESE DATA DO AND DO NOT YIELD")
print("  " + "-"*100)
_li = final[final.metal == "Li"]
_co = final[final.metal == "Co"]
print(f"  LITHIUM   log K_int = {_li.logK.iloc[0]:+.2f} +/- {_li.SD.iloc[0]:.2f} over {_li.n_usable.iloc[0]} samplings and both batches.")
print("            The only metal in the suite that is both thermodynamically unable to form a")
print("            carbonate here and kinetically decoupled from the metals that are forming one.")
print("            It needs no precipitation correction, and Part 9 shows it barely responds to")
print("            the carbonate activity at all. This is the one constant this experiment")
print("            determines cleanly.")
print(f"\n  COBALT    log K_int = {_co.logK.iloc[0]:+.2f} from a single sampling, the only point where cobalt has")
print("            crossed below the sphaerocobaltite floor. It should be read as an upper bound:")
print("            the correction uses bulk solubility while carbonates grow at the surface, where")
print("            the carbonate activity is higher, so some precipitation is being counted as")
print("            sorption.")
print("\n  BARIUM    no sorption constant. Coprecipitation, for the reasons above.")
_pbf = floor[(floor.metal=="Pb")&(floor.day==6)&(floor.batch=="pH6")].iloc[0]
_cdf = floor[(floor.metal=="Cd")&(floor.day==6)&(floor.batch=="pH6")].iloc[0]
print("\n  LEAD and CADMIUM  no sorption constant. At day 6 of the pH 6 batch the measured")
print(f"            concentrations sit {np.log10(_pbf.measured_mgL/_pbf.floor_mgL):.1f} and {np.log10(_cdf.measured_mgL/_cdf.floor_mgL):.1f} orders of magnitude ABOVE the cerussite and")
print("            otavite floors, so those minerals are still supersaturated and precipitation")
print("            accounts for the entire removal. No surface process is required to explain any")
print("            of it, and a constant fitted to that removal would be a solubility product")
print("            reported under the wrong name.")
print("\n  STRONTIUM no sorption constant from these data, because it is the reference that fixed")
print("            the carbonate activity. Its own removal of 2 to 7 per cent is consistent with")
print("            strontianite equilibrium alone and with the non sorbing behaviour Zachara")
print("            et al. (1991) measured on calcite.")

print("\n  " + "-"*100)
print("  WHAT WOULD DETERMINE THE REST")
print("  " + "-"*100)
print("  The obstacle for lead, cadmium, cobalt and barium is that this water makes carbonates.")
print("  Ebrahimi & Vilcaez avoided it by running for 300 minutes. The experiment")
print("  that would yield sorption constants for all six metals is the same batch sampled over")
print("  hours rather than days, with alkalinity measured at each point so the saturation state")
print("  is known rather than inferred, and with the metals run singly so that no metal can")
print("  coprecipitate into another metal's carbonate. Run that way, every metal in this suite")
print("  would sit where barium sat in their experiment, and the same inversion would return six")
print("  constants instead of one.")
